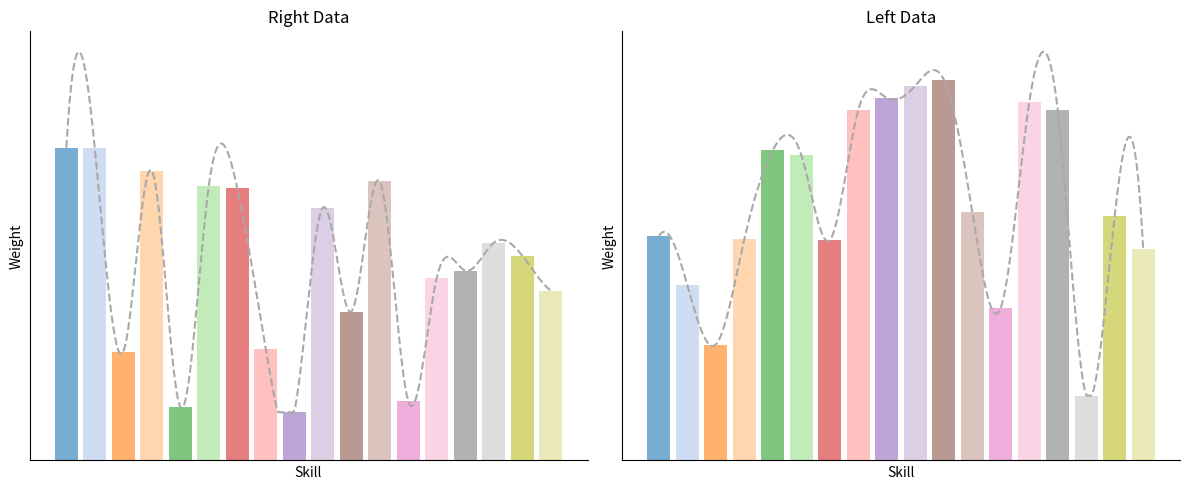

Python code for this plot:
import matplotlib.pyplot as plt
import numpy as np
from scipy.interpolate import make_interp_spline

# 数据示例
right = np.array([0.08971294, 0.08947658, 0.03115267, 0.08312011, 0.01527105,
 0.07873582, 0.07802318, 0.0319122 , 0.0138005 , 0.07247028,
 0.0426523 , 0.07999989, 0.01702121, 0.05233093, 0.05445319,
 0.06243377, 0.05872655, 0.04870684])

left = np.array([0.04799392, 0.03753046, 0.0248061 , 0.04731792, 0.06641536,
 0.06540767, 0.04716553, 0.07501477, 0.07758764, 0.08021044,
 0.08153799, 0.05320837, 0.03268265, 0.07665975, 0.07496516,
 0.01389437, 0.05242423, 0.04517765])

# 固定18种不同颜色的调色板
color_palette = plt.get_cmap('tab20').colors[:18]  # 提取固定的18种颜色

# X 轴值
x_vals = np.arange(len(right))

# 平滑曲线生成
def smooth_curve(x, y):
    x_smooth = np.linspace(x.min(), x.max(), 300)
    y_smooth = make_interp_spline(x, y, k=3)(x_smooth)
    # 保证曲线不低于柱状图的最小值
    y_smooth = np.clip(y_smooth, a_min=y.min(), a_max=None)
    return x_smooth, y_smooth

x_smooth_right, y_smooth_right = smooth_curve(x_vals, right)
x_smooth_left, y_smooth_left = smooth_curve(x_vals, left)

# 创建图形
fig, axs = plt.subplots(1, 2, figsize=(12, 5))

# 右边柱状图和平滑曲线
axs[0].bar(x_vals, right, alpha=0.6, color=[color_palette[i] for i in range(len(right))])
axs[0].plot(x_smooth_right, y_smooth_right, linestyle='--', color='darkgray')  # 使用深灰色虚线
axs[0].set_title('Right Data')
axs[0].set_xlabel('Skill')  # 设置横坐标标签为 'Skill'
axs[0].set_ylabel('Weight')  # 设置纵坐标标签为 'Weight'
axs[0].set_xticks([])  # 移除 X 轴刻度
axs[0].set_yticks([])  # 移除 Y 轴刻度

# 移除顶部和右侧的黑框，但保留左侧和底部的坐标轴
axs[0].spines['top'].set_visible(False)
axs[0].spines['right'].set_visible(False)

# 左边柱状图和平滑曲线
axs[1].bar(x_vals, left, alpha=0.6, color=[color_palette[i] for i in range(len(left))])
axs[1].plot(x_smooth_left, y_smooth_left, linestyle='--', color='darkgray')  # 使用深灰色虚线
axs[1].set_title('Left Data')
axs[1].set_xlabel('Skill')  # 设置横坐标标签为 'Skill'
axs[1].set_ylabel('Weight')  # 设置纵坐标标签为 'Weight'
axs[1].set_xticks([])  # 移除 X 轴刻度
axs[1].set_yticks([])  # 移除 Y 轴刻度

# 移除顶部和右侧的黑框，但保留左侧和底部的坐标轴
axs[1].spines['top'].set_visible(False)
axs[1].spines['right'].set_visible(False)

# 调整布局并显示图像
plt.tight_layout()
plt.show()
plt.savefig("da.png")
